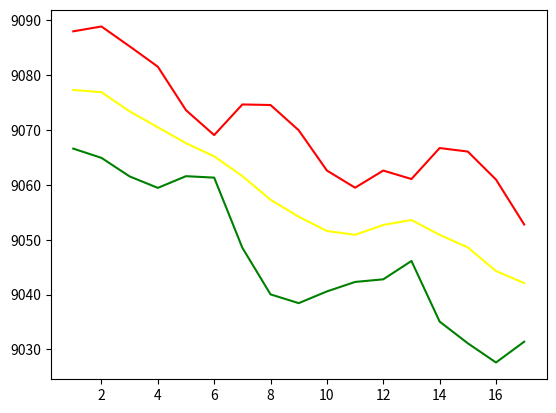

Write Python code to recreate this figure.
import matplotlib.pyplot as plt

y_low = [9066.61168863, 9064.92669636, 9061.54419973, 9059.45463898,
       9061.58668145, 9061.32185611, 9048.54013783, 9040.0419584 ,
       9038.44436609, 9040.58364852, 9042.31163578, 9042.78839064,
       9046.13273812, 9035.08355286, 9031.12544707, 9027.63146677,
       9031.41543169]
y_mid = [9077.3, 9076.9, 9073.4, 9070.5, 9067.6, 9065.2, 9061.6, 9057.3,
       9054.2, 9051.6, 9050.9, 9052.7, 9053.6, 9050.9, 9048.6, 9044.3,
       9042.1]
y_high = [9087.98831137, 9088.87330364, 9085.25580027, 9081.54536102,
       9073.61331855, 9069.07814389, 9074.65986217, 9074.5580416 ,
       9069.95563391, 9062.61635148, 9059.48836422, 9062.61160936,
       9061.06726188, 9066.71644714, 9066.07455293, 9060.96853323,
       9052.78456831]

x = [1, 2, 3, 4, 5, 6, 7, 8, 9, 10, 11, 12, 13, 14, 15, 16, 17]
plt.plot(x, y_low, color="g")
plt.plot(x, y_mid, color="yellow")
plt.plot(x, y_high, color="red")
plt.show()
